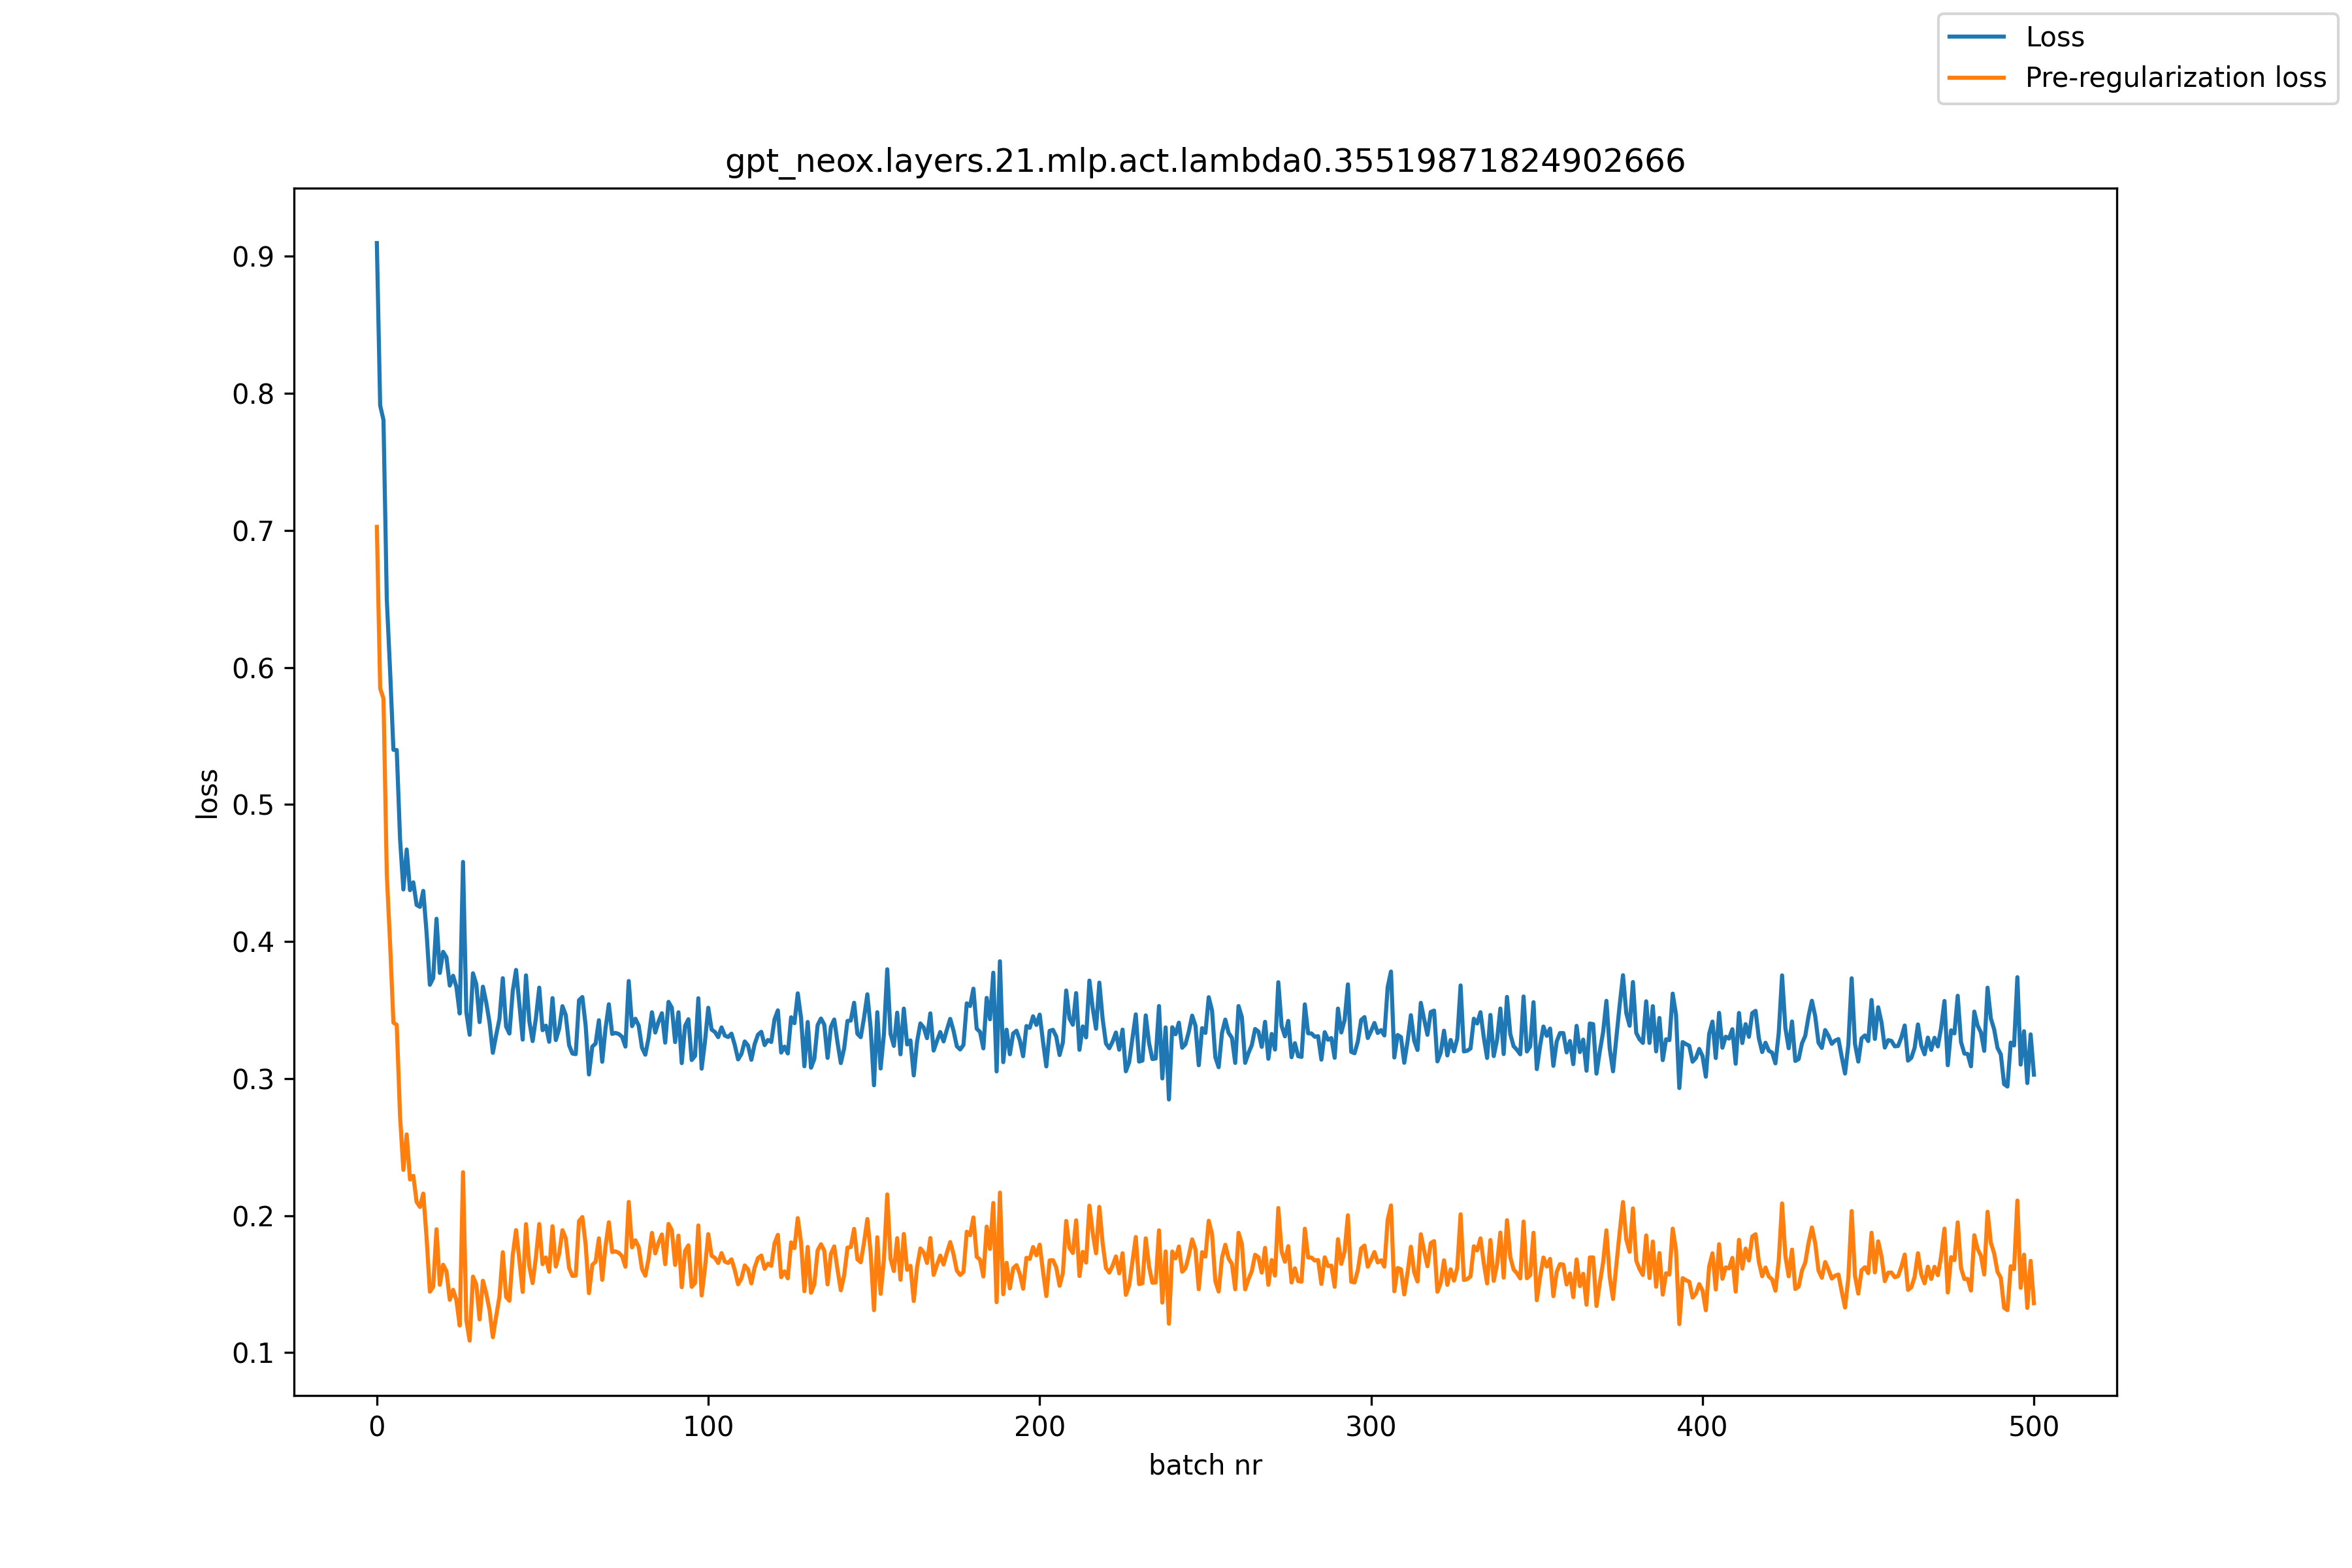

Values plotted in this chart, from the file beside it:
, loss, pre_reg_loss
0, 0.9097, 0.7026
1, 0.7912, 0.5848
2, 0.7806, 0.5772
3, 0.6497, 0.449
4, 0.5973, 0.3981
5, 0.5399, 0.3407
6, 0.5397, 0.3391
7, 0.4749, 0.2725
8, 0.438, 0.2333
9, 0.4671, 0.2592
10, 0.4374, 0.2263
11, 0.4432, 0.229
12, 0.4267, 0.2099
13, 0.4253, 0.2063
14, 0.4369, 0.216
15, 0.4065, 0.184
16, 0.3684, 0.1444
17, 0.3733, 0.148
18, 0.4166, 0.19
19, 0.377, 0.1494
20, 0.3924, 0.1641
21, 0.3884, 0.1594
22, 0.3678, 0.1385
23, 0.375, 0.1458
24, 0.3669, 0.1383
25, 0.3474, 0.1197
26, 0.4581, 0.2316
27, 0.3484, 0.1236
28, 0.3319, 0.1087
29, 0.3768, 0.1554
30, 0.3689, 0.1497
31, 0.3412, 0.1242
32, 0.367, 0.1524
33, 0.3555, 0.1433
34, 0.3409, 0.1311
35, 0.3188, 0.1112
36, 0.3316, 0.1265
37, 0.3436, 0.141
38, 0.3732, 0.1732
39, 0.3379, 0.1405
40, 0.3328, 0.1378
41, 0.3637, 0.1712
42, 0.3792, 0.1894
43, 0.3545, 0.1675
44, 0.3284, 0.1442
45, 0.3753, 0.1937
46, 0.3419, 0.163
47, 0.3273, 0.1507
48, 0.3442, 0.1697
49, 0.3663, 0.1938
50, 0.3353, 0.1645
51, 0.3386, 0.1694
52, 0.3268, 0.159
53, 0.3587, 0.1922
54, 0.328, 0.1627
55, 0.3363, 0.1721
56, 0.3528, 0.1893
57, 0.3463, 0.1833
58, 0.3243, 0.1618
59, 0.3182, 0.1559
... 441 more rows
